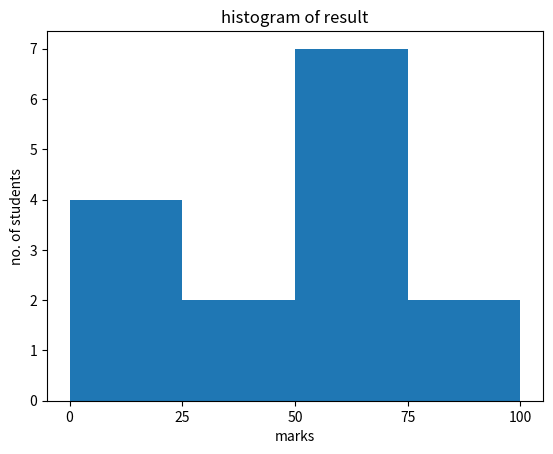

Here is the Python script that generated this plot:
from matplotlib import pyplot as plt
import numpy as np

fig, ax = plt.subplots(1, 1)

a = np.array([72, 87, 5, 73, 56, 73, 55, 54, 11, 20, 51, 5, 79, 31, 27])

ax.hist(a, bins=[0, 25, 50, 75, 100])
ax.set_title("histogram of result")
ax.set_xticks([0, 25, 50, 75, 100])
ax.set_xlabel("marks")
ax.set_ylabel("no. of students")
plt.show()
